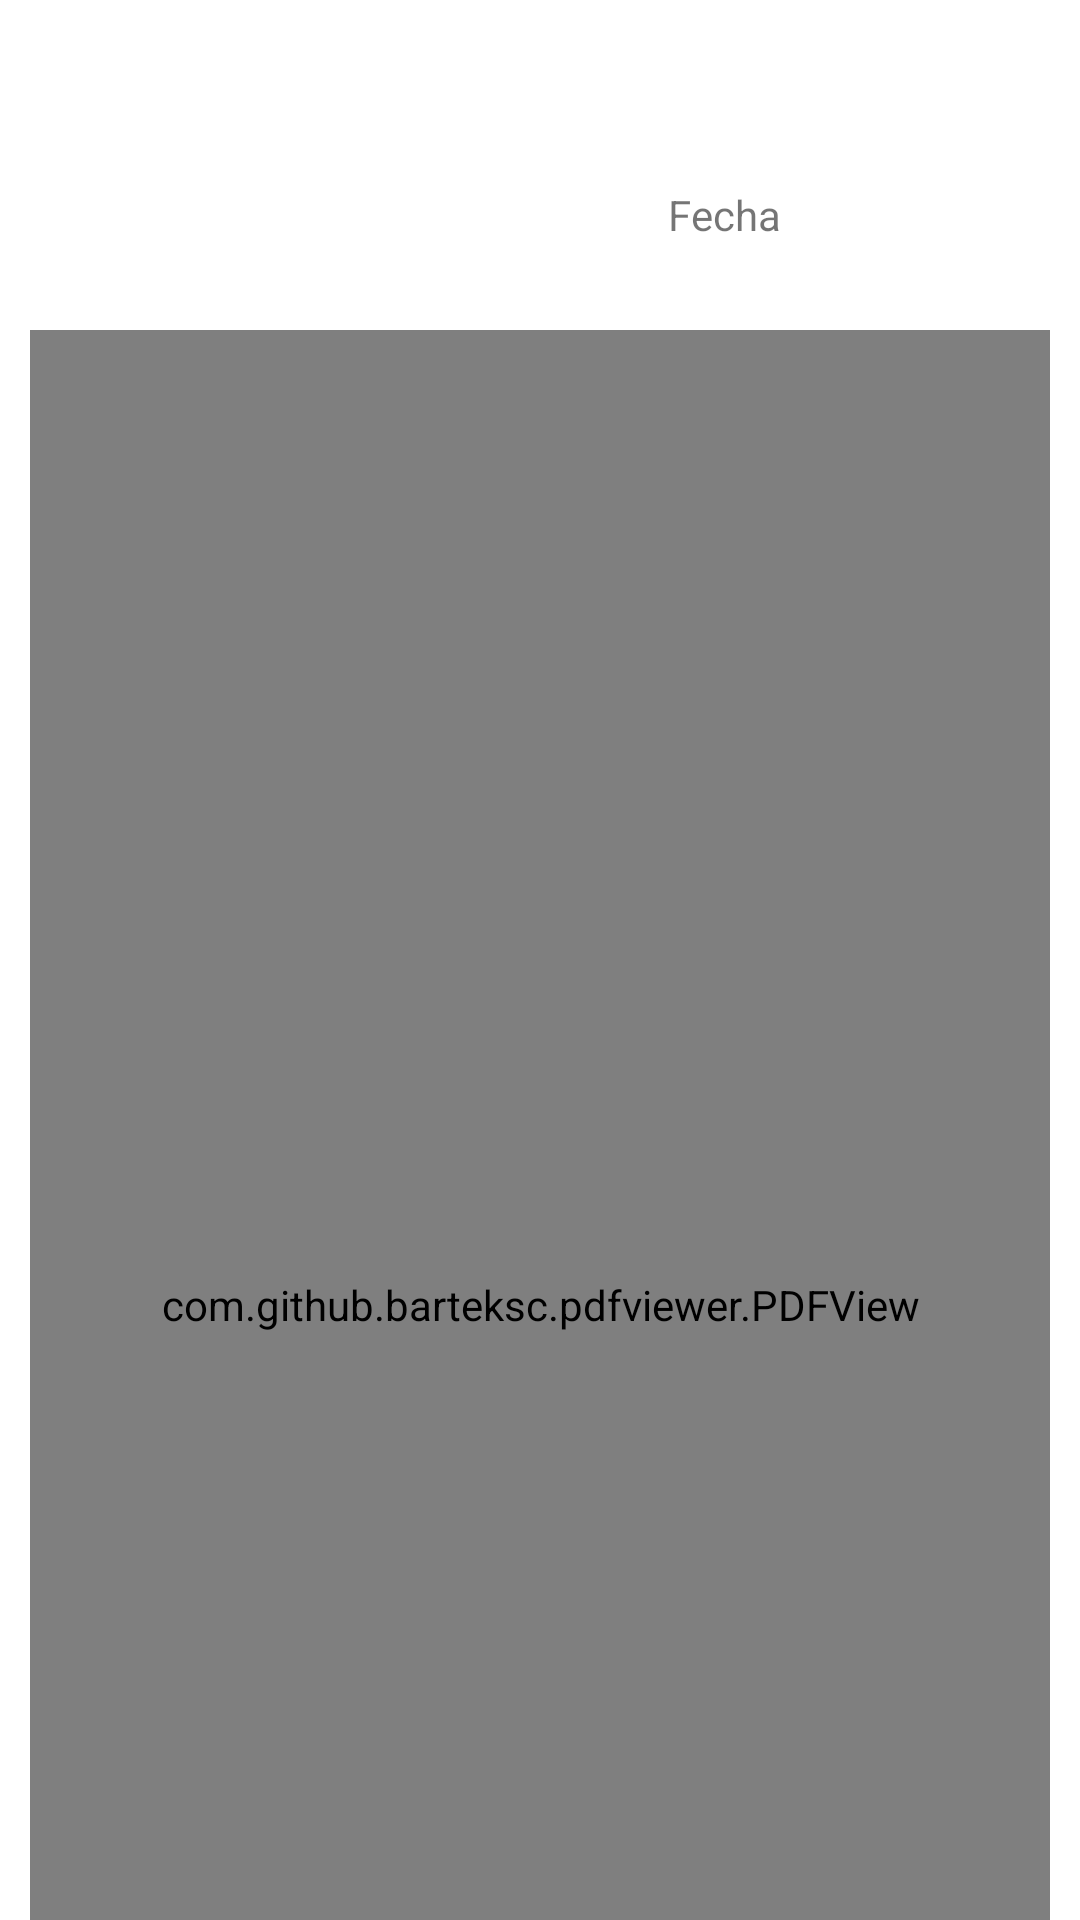

Here is an Android app screen rendered from its layout file. Give the layout XML and the strings, colors and styles it references.
<!-- AndroidManifest.xml: application theme Theme.ActivityFisioDatosTest -->
<!-- res/layout/activity_search.xml -->
<?xml version="1.0" encoding="utf-8"?>
<LinearLayout xmlns:android="http://schemas.android.com/apk/res/android"
    xmlns:app="http://schemas.android.com/apk/res-auto"
    xmlns:tools="http://schemas.android.com/tools"
    android:layout_width="match_parent"
    android:layout_height="match_parent"
    android:orientation="vertical"
    tools:context=".SearchActivity">
<TableLayout
    android:layout_width="match_parent"
    android:layout_height="match_parent">
    <ImageButton
        android:id="@+id/ibBack"
        android:layout_width="42dp"
        android:layout_height="62dp"
        android:layout_gravity="left"
        android:layout_marginEnd="550dp"
        android:background="#FFFFFF"
        android:src="@drawable/back"/>
    <TextView
        android:id="@+id/tvDate"
        android:layout_width="wrap_content"
        android:layout_height="wrap_content"
        android:text="Fecha"
        android:layout_marginHorizontal="100dp"
        android:textAlignment="viewEnd"/>
    <TextView
        android:id="@+id/tvExp"
        android:layout_width="wrap_content"
        android:layout_height="wrap_content"
        android:layout_gravity="center"
        android:layout_marginStart="100dp"
        android:layout_marginEnd="100dp"
        android:gravity="center"
        android:text=""
        android:textColor="@color/black"
        android:textSize="14sp"
        android:textStyle="bold" />

    <com.github.barteksc.pdfviewer.PDFView
        android:id="@+id/pdfView"
        android:scrollbars="vertical"
        android:layout_width="match_parent"
        android:layout_height="650dp"
        android:layout_margin="10dp" />
    <Button
        android:id="@+id/bShare"
        style="@style/Widget.AppCompat.ButtonBar"
        android:layout_width="wrap_content"
        android:layout_height="wrap_content"
        android:layout_marginHorizontal="200dp"
        android:layout_marginTop="20dp"
        android:backgroundTint="#beddd5"
        android:gravity="center"
        android:visibility="gone"
        android:text="Compartir"
        android:background="#beddd5"
        android:textColor="@color/black"
        android:textSize="14sp"
        android:textStyle="bold" />

</TableLayout>

</LinearLayout>
<!-- resources referenced by this layout -->
<resources>
  <color name="black">#FF000000</color>
  <!-- drawable back: png bitmap (drawable, 27594 bytes) -->
  <style name="Theme.ActivityFisioDatosTest" parent="Theme.MaterialComponents.DayNight.DarkActionBar">
          
          <item name="colorPrimary">@color/secondaryColor</item>
          <item name="colorPrimaryVariant">@color/secondaryDarkColor</item>
          <item name="colorOnPrimary">@color/secondaryTextColor</item>
          
          <item name="colorSecondary">@color/primaryColor</item>
          <item name="colorSecondaryVariant">@color/primaryDarkColor</item>
          <item name="colorOnSecondary">@color/primaryTextColor</item>
          
          <item name="android:statusBarColor" tools:targetApi="l">?attr/colorPrimaryVariant</item>
          
      </style>
  <color name="secondaryColor">#0083ae</color>
  <color name="secondaryDarkColor">#00567e</color>
  <color name="secondaryTextColor">#ffffff</color>
  <color name="primaryColor">#00ccb3</color>
  <color name="primaryDarkColor">#009a84</color>
  <color name="primaryTextColor">#000000</color>
</resources>
